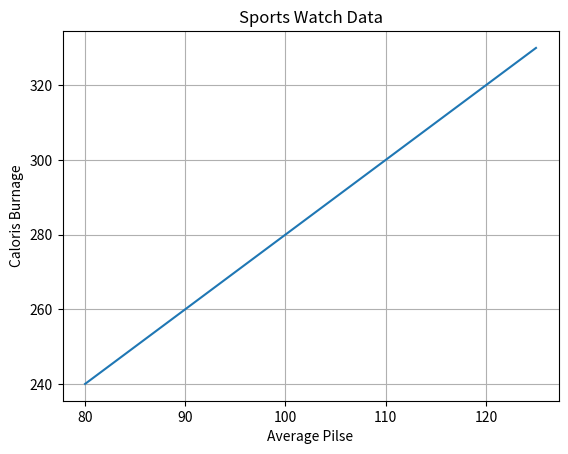

The matplotlib source for this figure:
#matplotlib adding grid lines
#add grid lines to a plot
#you can use the grid () function to add grid lines to the plot

#add grid lines to the plot

import numpy as np
import matplotlib.pyplot as plt

x = np.array([80,85,90,95,100,105,110,115,120,125])
y = np.array([240,250,260,270,280,290,300,310,320,330])


plt.title("Sports Watch Data")
plt.xlabel("Average Pilse")
plt.ylabel("Caloris Burnage")

plt.plot(x,y)
plt.grid()
plt.show()
